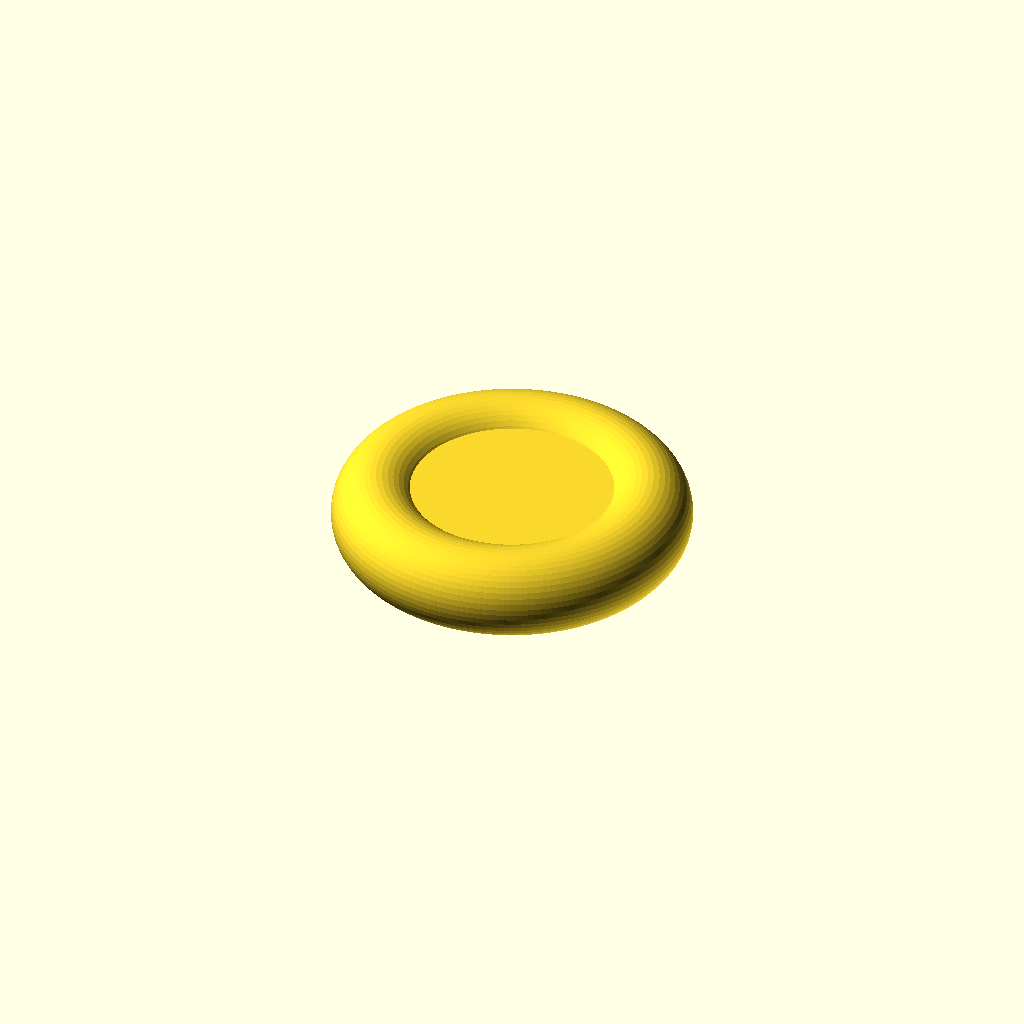
Cell 1 — every parameter at its default value.
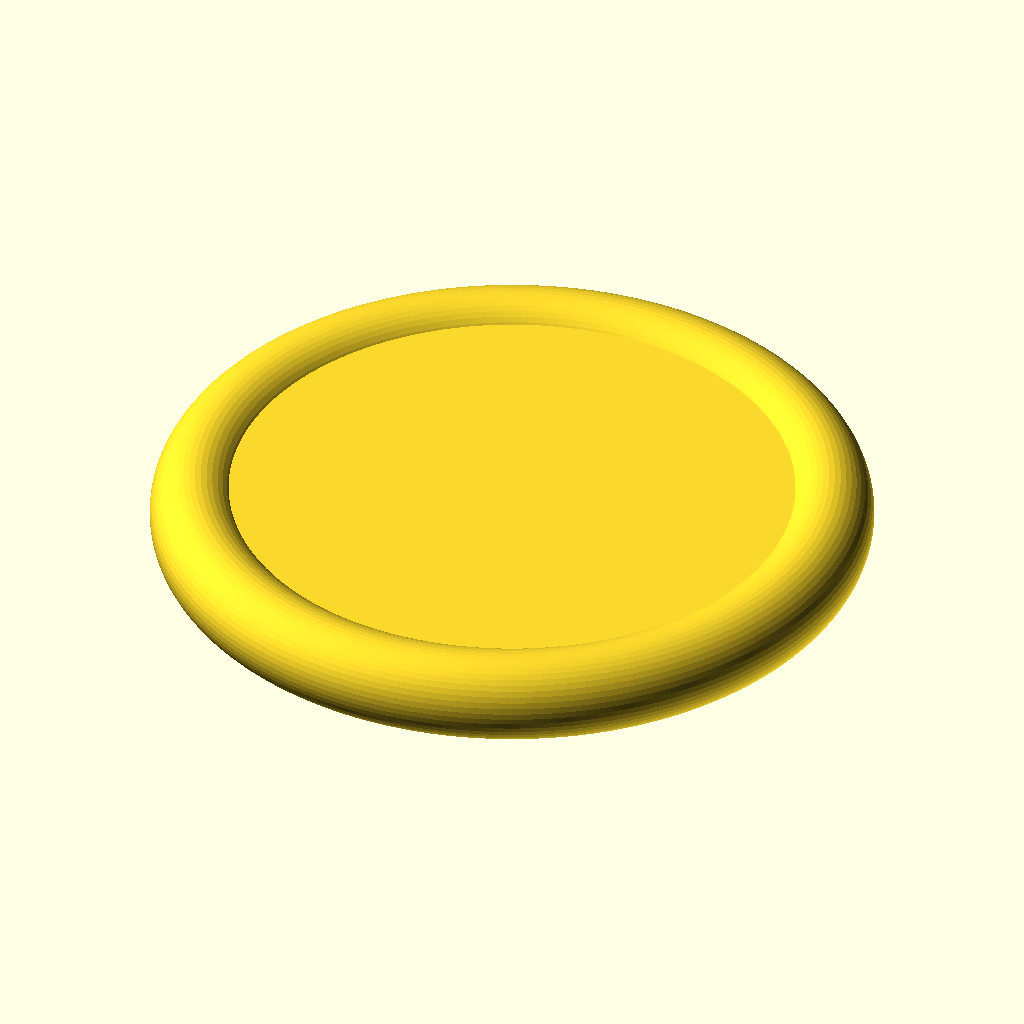
Cell 2: wheel_radius = 24 (everything else at default).
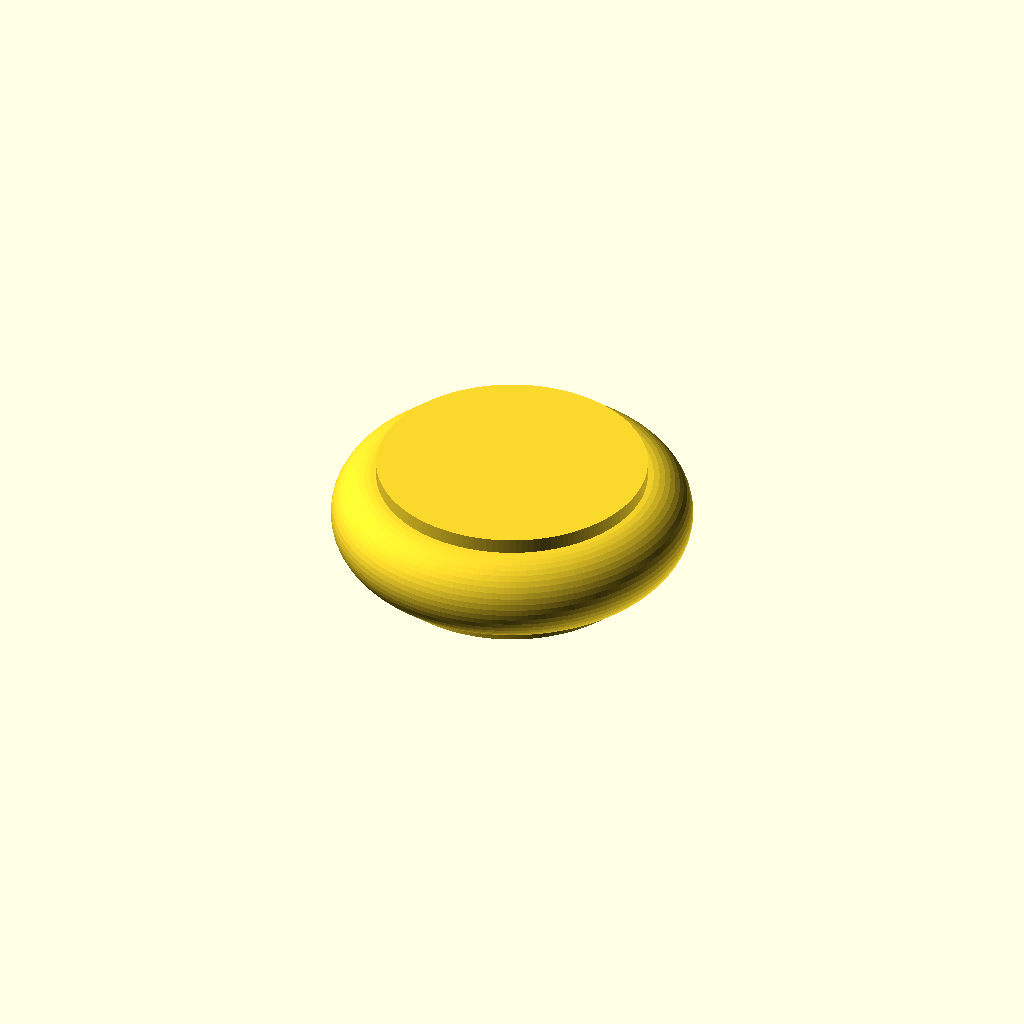
Cell 3: wheel_width = 8 (everything else at default).
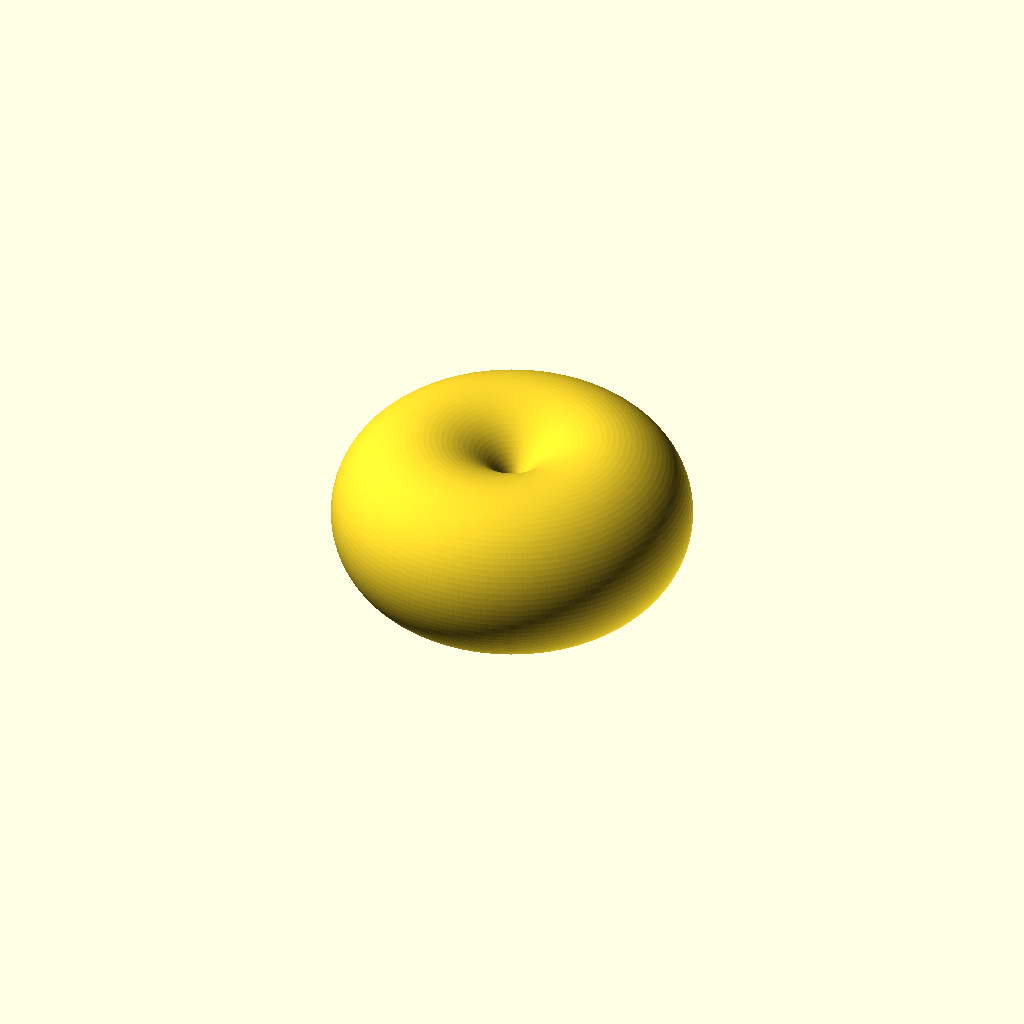
Cell 4: tyre_diameter = 12 (everything else at default).
One fixed orthographic camera (rotation 55°, 0°, 25°; colour scheme Cornfield) for every cell.
OpenSCAD source file OpenSCAD_Tutorial/Tutorial_Files/chapter_8/rounded_wheel_horizontal.scad:
$fa = 1;
$fs = 0.4;
wheel_radius = 12;
wheel_width = 4;
tyre_diameter = 6;
rotate_extrude(angle=360) {
    translate([wheel_radius-tyre_diameter/2,0])
        circle(d=tyre_diameter);
}
cylinder(h=wheel_width, r=wheel_radius - tyre_diameter/2, center=true);
Customizer parameters (derived from the source; name, type, default, range or options):
wheel_radius: number, default 12
wheel_width: number, default 4
tyre_diameter: number, default 6
